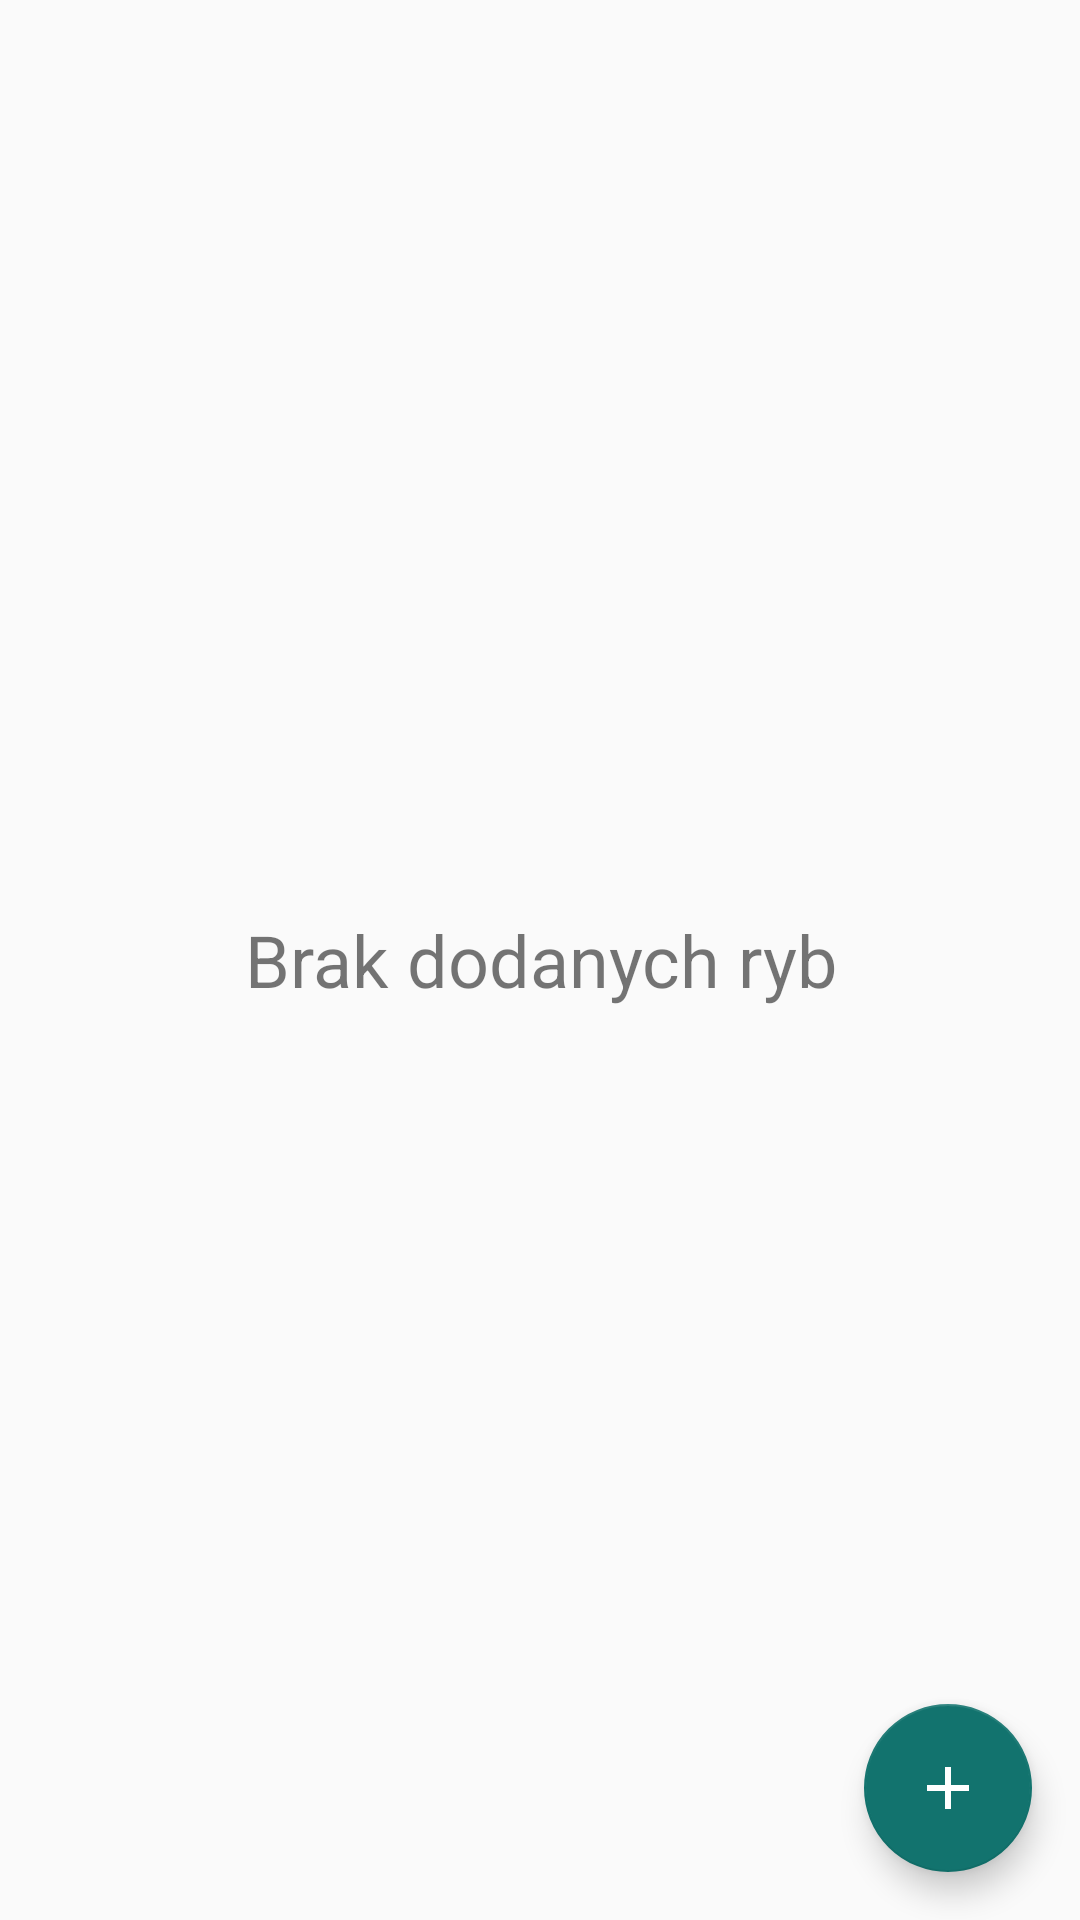

Here is an Android app screen rendered from its layout file. Give the layout XML and the strings, colors and styles it references.
<!-- AndroidManifest.xml: application theme AppTheme -->
<!-- res/layout/activity_fish_list.xml -->
<?xml version="1.0" encoding="utf-8"?>
<FrameLayout
    xmlns:android="http://schemas.android.com/apk/res/android"
    xmlns:app="http://schemas.android.com/apk/res-auto"
    xmlns:tools="http://schemas.android.com/tools"
    android:layout_width="match_parent"
    android:layout_height="match_parent"
    tools:context=".activities.FishListActivity">

    <androidx.recyclerview.widget.RecyclerView
        android:id="@+id/rv_fish_list"
        android:layout_width="match_parent"
        android:layout_height="match_parent"
        android:visibility="gone"
        tools:visibility="gone" />

    <TextView
        android:id="@+id/tv_no_records_fish_available"
        android:layout_width="match_parent"
        android:layout_height="match_parent"
        android:gravity="center"
        android:text="@string/note_text_no_fish_found"
        android:textSize="@dimen/no_records_available_text_size"
        android:visibility="visible"
        tools:visibility="visible" />

    <com.google.android.material.floatingactionbutton.FloatingActionButton
        android:id="@+id/fabAddFish"
        android:layout_width="wrap_content"
        android:layout_height="wrap_content"
        app:backgroundTint="@color/colorPrimary"
        android:layout_gravity="bottom|end"
        android:layout_margin="@dimen/fab_margin"
        android:background="@color/button_background_color"
        app:srcCompat="@drawable/ic_action_add_24dp" />

</FrameLayout>
<!-- resources referenced by this layout -->
<resources>
  <color name="button_background_color">#12353E</color>
  <color name="colorPrimary">#12736E</color>
  <dimen name="fab_margin">16dp</dimen>
  <dimen name="no_records_available_text_size">24sp</dimen>
  <!-- drawable ic_action_add_24dp (drawable-v24) -->
  <vector
      xmlns:android="http://schemas.android.com/apk/res/android"
      android:width="24dp"
      android:height="24dp"
      android:tint="#FFFFFF"
      android:viewportWidth="24.0"
      android:viewportHeight="24.0">
      <path
          android:fillColor="@android:color/white"
          android:pathData="M19,13h-6v6h-2v-6H5v-2h6V5h2v6h6v2z" />
  </vector>
  <string name="note_text_no_fish_found">Brak dodanych ryb</string>
  <style name="AppTheme" parent="Theme.AppCompat.Light.DarkActionBar">
          <item name="colorPrimary">@color/colorPrimary</item>
          <item name="colorPrimaryDark">@color/colorPrimaryDark</item>
          <item name="colorAccent">@color/colorPrimary</item>
      </style>
  <color name="colorPrimaryDark">#125050</color>
</resources>
